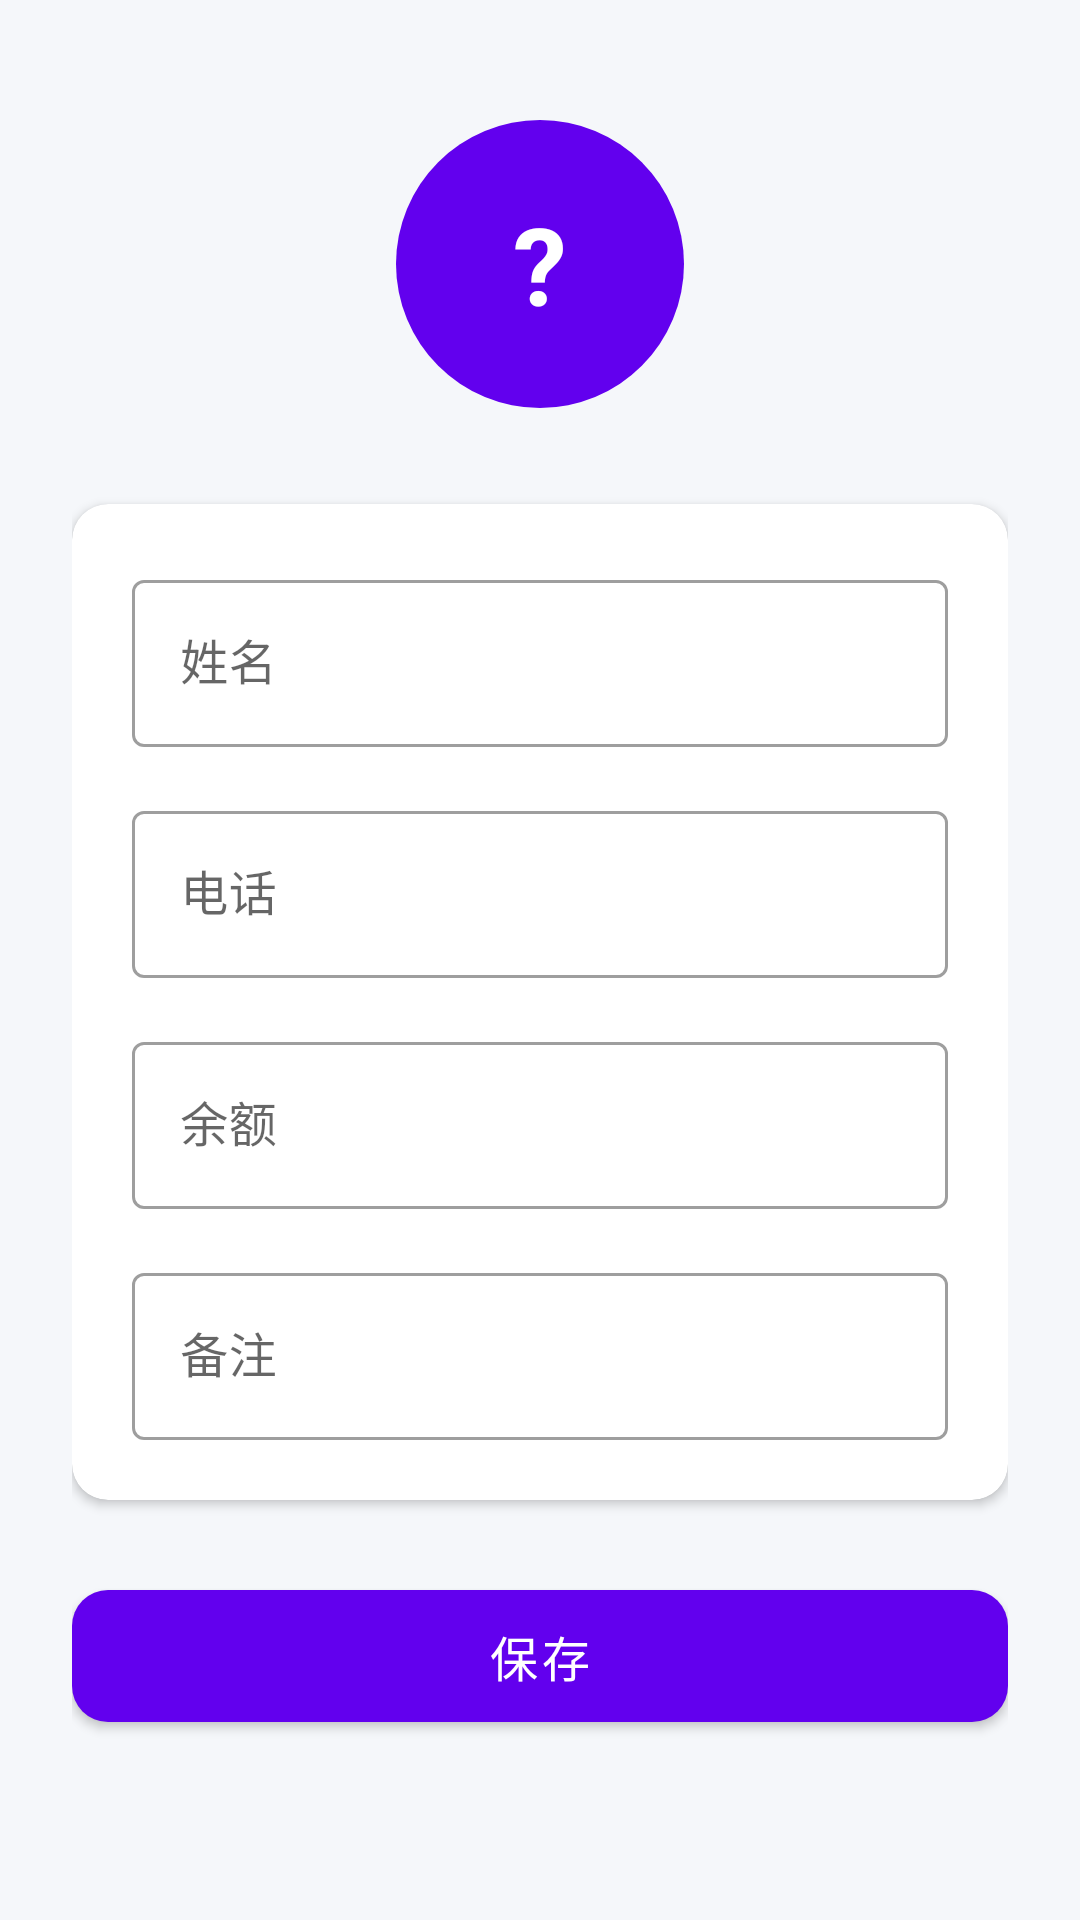

Write the Android layout XML for this screen, with the resource values it uses.
<!-- AndroidManifest.xml: application theme Theme.Bookkeeper -->
<!-- res/layout/fragment_contact_manage_edit.xml -->
<?xml version="1.0" encoding="utf-8"?>
<androidx.core.widget.NestedScrollView
        xmlns:android="http://schemas.android.com/apk/res/android"
        xmlns:app="http://schemas.android.com/apk/res-auto"
        xmlns:tools="http://schemas.android.com/tools"
        android:layout_width="match_parent"
        android:layout_height="match_parent"
        android:background="@color/common_page_bg"
        android:fillViewport="true"
        tools:context=".ui.fragment.ContactManageEditFragment">

    <LinearLayout
            android:layout_width="match_parent"
            android:layout_height="wrap_content"
            android:orientation="vertical"
            android:padding="24dp">

        <FrameLayout
                android:layout_width="match_parent"
                android:layout_height="wrap_content"
                android:layout_marginTop="16dp"
                android:layout_marginBottom="32dp">

            <TextView
                    android:id="@+id/contact_manage_edit_avatar"
                    android:layout_width="@dimen/common_edit_avatar_size"
                    android:layout_height="@dimen/common_edit_avatar_size"
                    android:layout_gravity="center"
                    android:background="@drawable/bg_common_avatar"
                    android:gravity="center"
                    android:text="?"
                    android:textColor="@color/white"
                    android:textSize="36sp"
                    android:textStyle="bold"
                    tools:text=""/>
        </FrameLayout>

        <com.google.android.material.card.MaterialCardView
                android:layout_width="match_parent"
                android:layout_height="wrap_content"
                app:cardBackgroundColor="@color/common_card_bg"
                app:cardCornerRadius="@dimen/common_card_radius"
                app:cardElevation="2dp"
                app:contentPadding="20dp">

            <LinearLayout
                    android:layout_width="match_parent"
                    android:layout_height="wrap_content"
                    android:orientation="vertical">

                <com.google.android.material.textfield.TextInputLayout
                        style="@style/Widget.MaterialComponents.TextInputLayout.OutlinedBox"
                        android:layout_width="match_parent"
                        android:layout_height="wrap_content"
                        android:hint="@string/contact_name_hint"
                        app:boxBackgroundMode="outline">

                    <com.google.android.material.textfield.TextInputEditText
                            android:id="@+id/contact_manage_edit_name"
                            android:layout_width="match_parent"
                            android:layout_height="wrap_content"
                            android:inputType="textPersonName"
                            android:maxLines="1"/>
                </com.google.android.material.textfield.TextInputLayout>

                <com.google.android.material.textfield.TextInputLayout
                        style="@style/Widget.MaterialComponents.TextInputLayout.OutlinedBox"
                        android:layout_width="match_parent"
                        android:layout_height="wrap_content"
                        android:layout_marginTop="16dp"
                        android:hint="@string/contact_phone_hint"
                        app:boxBackgroundMode="outline">

                    <com.google.android.material.textfield.TextInputEditText
                            android:id="@+id/contact_manage_edit_phone"
                            android:layout_width="match_parent"
                            android:layout_height="wrap_content"
                            android:inputType="phone"
                            android:maxLines="1"/>
                </com.google.android.material.textfield.TextInputLayout>

                <com.google.android.material.textfield.TextInputLayout
                        style="@style/Widget.MaterialComponents.TextInputLayout.OutlinedBox"
                        android:layout_width="match_parent"
                        android:layout_height="wrap_content"
                        android:layout_marginTop="16dp"
                        android:hint="@string/contact_balance_hint"
                        app:boxBackgroundMode="outline">

                    <com.google.android.material.textfield.TextInputEditText
                            android:id="@+id/contact_manage_edit_balance"
                            android:layout_width="match_parent"
                            android:layout_height="wrap_content"
                            android:inputType="numberDecimal"
                            android:maxLines="1"/>
                </com.google.android.material.textfield.TextInputLayout>

                <com.google.android.material.textfield.TextInputLayout
                        style="@style/Widget.MaterialComponents.TextInputLayout.OutlinedBox"
                        android:layout_width="match_parent"
                        android:layout_height="wrap_content"
                        android:layout_marginTop="16dp"
                        android:hint="@string/contact_remarks_hint"
                        app:boxBackgroundMode="outline">

                    <com.google.android.material.textfield.TextInputEditText
                            android:id="@+id/contact_manage_edit_remarks"
                            android:layout_width="match_parent"
                            android:layout_height="wrap_content"
                            android:inputType="text"
                            android:maxLines="1"/>
                </com.google.android.material.textfield.TextInputLayout>
            </LinearLayout>
        </com.google.android.material.card.MaterialCardView>

        <com.google.android.material.button.MaterialButton
                android:id="@+id/contact_manage_more_config_toggle"
                style="@style/Widget.MaterialComponents.Button.TextButton"
                android:layout_width="match_parent"
                android:layout_height="48dp"
                android:layout_marginTop="16dp"
                android:visibility="gone"
                android:text="@string/contact_more_config"
                android:textColor="@color/common_text_secondary"
                android:textSize="14sp"
                app:icon="@drawable/ic_chevron_right"
                app:iconGravity="end"
                app:iconTint="@color/common_text_secondary"/>

        <com.google.android.material.card.MaterialCardView
                android:id="@+id/contact_manage_more_config_card"
                android:layout_width="match_parent"
                android:layout_height="wrap_content"
                android:layout_marginTop="8dp"
                android:visibility="gone"
                app:cardBackgroundColor="@color/common_card_bg"
                app:cardCornerRadius="@dimen/common_card_radius"
                app:cardElevation="2dp"
                app:contentPadding="20dp">

            <androidx.recyclerview.widget.RecyclerView
                    android:id="@+id/contact_manage_rule_list"
                    android:layout_width="match_parent"
                    android:layout_height="wrap_content"
                    android:clipToPadding="false"
                    android:divider="@android:color/transparent"
                    android:dividerHeight="@dimen/common_item_spacing"
                    android:nestedScrollingEnabled="true"
                    android:scrollbars="none"
                    app:layoutManager="androidx.recyclerview.widget.LinearLayoutManager"/>
        </com.google.android.material.card.MaterialCardView>

        <com.google.android.material.button.MaterialButton
                android:id="@+id/contact_manage_save"
                android:layout_width="match_parent"
                android:layout_height="56dp"
                android:layout_marginTop="24dp"
                android:text="@string/contact_save"
                android:textSize="16sp"
                app:backgroundTint="@color/purple_500"
                app:cornerRadius="@dimen/common_card_radius"/>

        <com.google.android.material.button.MaterialButton
                android:id="@+id/contact_manage_delete"
                style="@style/Widget.MaterialComponents.Button.OutlinedButton"
                android:layout_width="match_parent"
                android:layout_height="56dp"
                android:layout_marginTop="12dp"
                android:text="@string/contact_delete"
                android:textColor="#FFDC2626"
                android:textSize="16sp"
                android:visibility="gone"
                app:cornerRadius="@dimen/common_card_radius"
                app:strokeColor="#FFDC2626"/>

        <EditText
                android:id="@+id/contact_manage_edit_id"
                android:layout_width="0dp"
                android:layout_height="0dp"
                android:visibility="gone"/>
    </LinearLayout>
</androidx.core.widget.NestedScrollView>
<!-- resources referenced by this layout -->
<resources>
  <color name="common_card_bg">#FFFFFFFF</color>
  <color name="common_page_bg">#FFF5F7FA</color>
  <color name="common_text_secondary">#FF6B7280</color>
  <color name="purple_500">#FF6200EE</color>
  <color name="white">#FFFFFFFF</color>
  <dimen name="common_card_radius">12dp</dimen>
  <dimen name="common_edit_avatar_size">96dp</dimen>
  <dimen name="common_item_spacing">8dp</dimen>
  <!-- drawable bg_common_avatar (drawable) -->
  <?xml version="1.0" encoding="utf-8"?>
  <shape xmlns:android="http://schemas.android.com/apk/res/android"
         android:shape="oval">
      <solid android:color="@color/purple_500"/>
  </shape>
  <!-- drawable ic_chevron_right (drawable) -->
  <?xml version="1.0" encoding="utf-8"?>
  <vector xmlns:android="http://schemas.android.com/apk/res/android"
          android:width="24dp"
          android:height="24dp"
          android:viewportWidth="24"
          android:viewportHeight="24">
      <path
              android:fillColor="#FF000000"
              android:pathData="M10,6L8.59,7.41 13.17,12 8.59,16.59 10,18l6,-6z"/>
  </vector>
  <string name="contact_balance_hint">余额</string>
  <string name="contact_delete">删除</string>
  <string name="contact_more_config">更多配置</string>
  <string name="contact_name_hint">姓名</string>
  <string name="contact_phone_hint">电话</string>
  <string name="contact_remarks_hint">备注</string>
  <string name="contact_save">保存</string>
  <style name="Theme.Bookkeeper" parent="Theme.MaterialComponents.DayNight.DarkActionBar">
          
          <item name="colorPrimary">@color/purple_500</item>
          <item name="colorPrimaryVariant">@color/purple_700</item>
          <item name="colorOnPrimary">@color/white</item>
          
          <item name="colorSecondary">@color/teal_200</item>
          <item name="colorSecondaryVariant">@color/teal_700</item>
          <item name="colorOnSecondary">@color/black</item>
          
          <item name="android:statusBarColor">?attr/colorPrimaryVariant</item>
          
      </style>
  <color name="purple_700">#FF3700B3</color>
  <color name="teal_200">#FF03DAC5</color>
  <color name="teal_700">#FF018786</color>
  <color name="black">#FF000000</color>
</resources>
